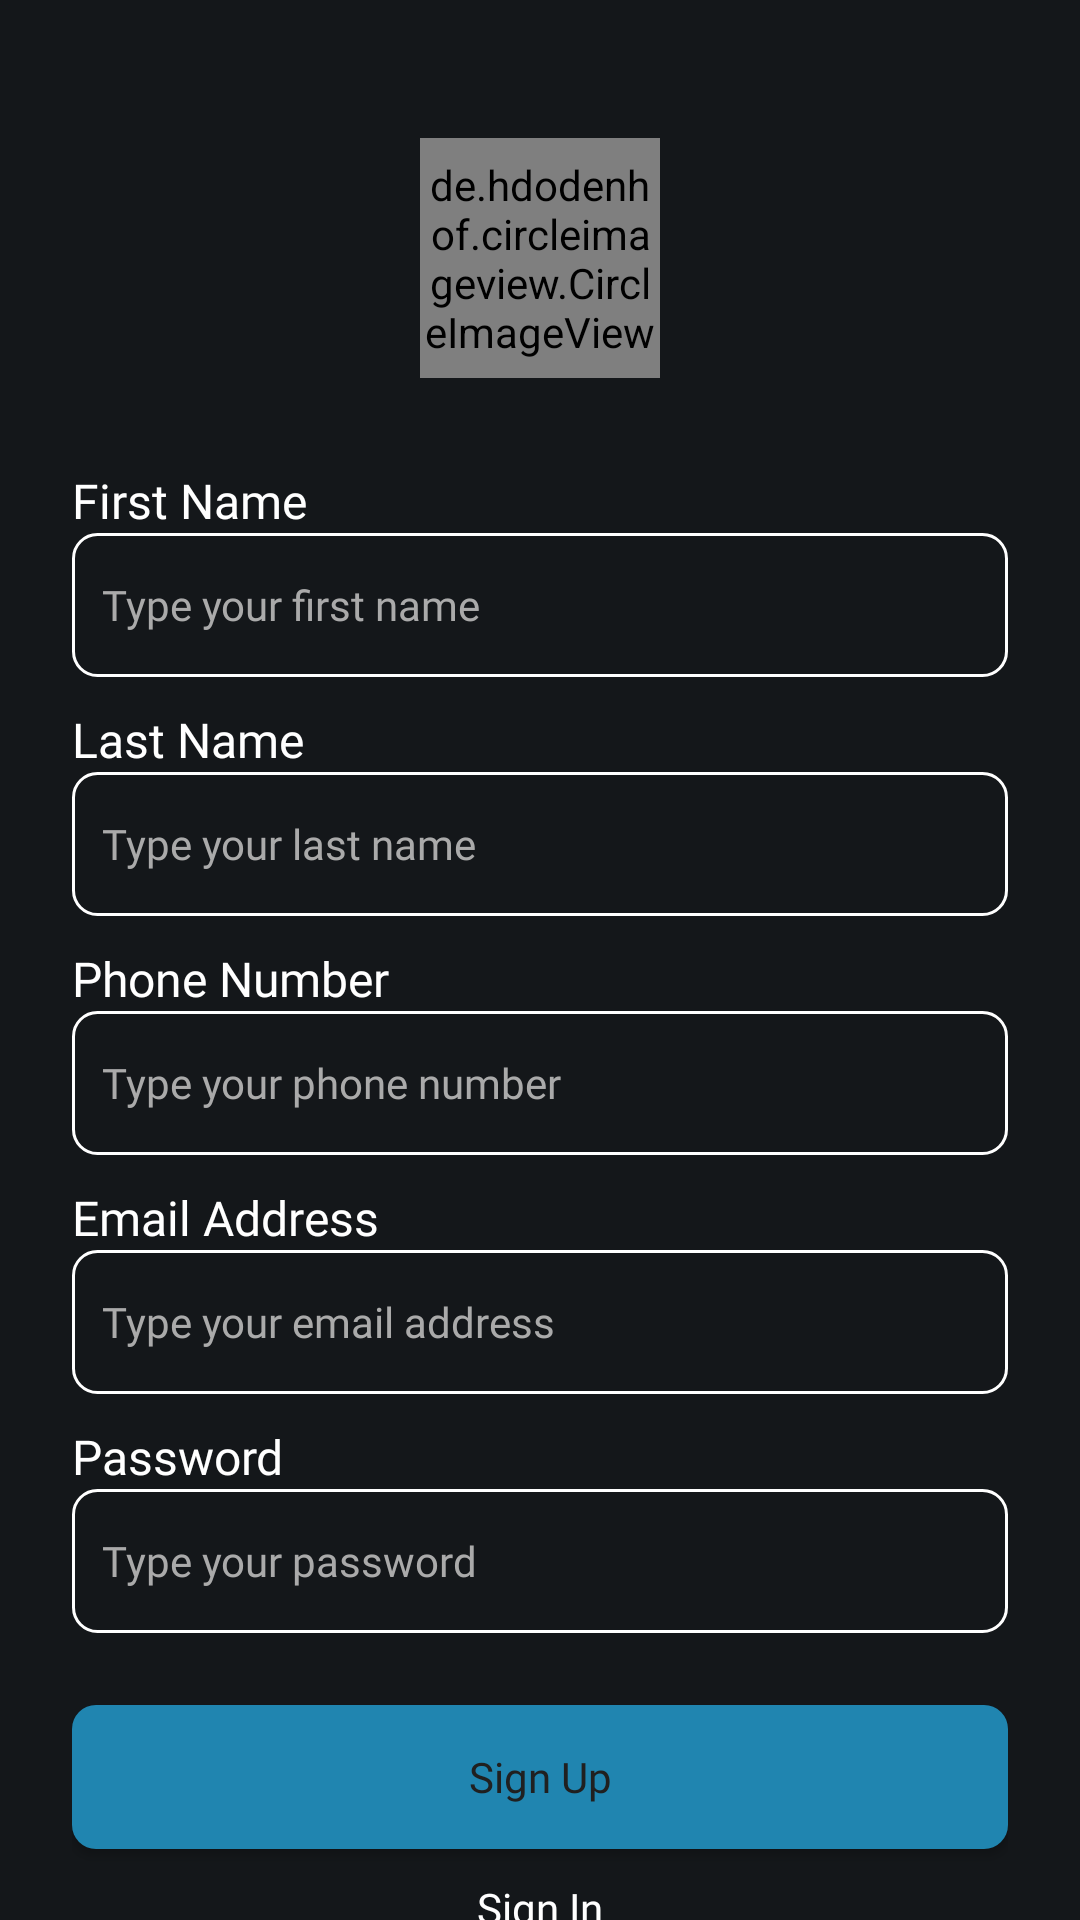

Android layout source for this screen:
<!-- AndroidManifest.xml: application theme Theme.Ojek.NoActionBar -->
<!-- res/layout/activity_sign_up.xml -->
<?xml version="1.0" encoding="utf-8"?>
<LinearLayout xmlns:android="http://schemas.android.com/apk/res/android"
    xmlns:tools="http://schemas.android.com/tools"
    android:layout_width="match_parent"
    android:layout_height="match_parent"
    android:background="#14171A"
    android:paddingStart="24sp"
    android:paddingEnd="24dp"
    android:paddingTop="26dp"
    android:orientation="vertical"
    tools:context=".activities.SignUpActivity">

    <de.hdodenhof.circleimageview.CircleImageView
        android:layout_width="80dp"
        android:layout_height="80dp"
        android:layout_gravity="center_horizontal"
        android:layout_marginTop="20dp"
        android:layout_marginBottom="30dp"
        android:src="@drawable/ipbremovebgpreview"/>

    
    <TextView
        style="@style/TextView.PoppinsNormal16sp020202"
        android:layout_width="match_parent"
        android:layout_height="wrap_content"
        android:text="@string/first_name" />

    <EditText
        android:id="@+id/etFirstName"
        style="@style/EditText.PoppinsNormal14sp8D92A3"
        android:layout_width="match_parent"
        android:layout_height="wrap_content"
        android:background="@drawable/shape_rectangle_outline_8_020202"
        android:fontFamily="@font/poppins"
        android:hint="@string/type_your_first_name"
        android:minHeight="48dp"
        android:padding="10dp" />

    <TextView
        style="@style/TextView.PoppinsNormal16sp020202"
        android:layout_width="match_parent"
        android:paddingTop="10dp"
        android:layout_height="wrap_content"
        android:text="@string/last_name" />

    <EditText
        android:id="@+id/etLastName"
        style="@style/EditText.PoppinsNormal14sp8D92A3"
        android:layout_width="match_parent"
        android:layout_height="wrap_content"
        android:background="@drawable/shape_rectangle_outline_8_020202"
        android:hint="@string/type_your_last_name"
        android:minHeight="48dp"
        android:padding="10dp" />

    <TextView
        style="@style/TextView.PoppinsNormal16sp020202"
        android:layout_width="match_parent"
        android:layout_height="wrap_content"
        android:paddingTop="10dp"
        android:text="@string/phone_number" />

    <EditText
        android:id="@+id/etPhoneNumber"
        style="@style/EditText.PoppinsNormal14sp8D92A3"
        android:layout_width="match_parent"
        android:layout_height="wrap_content"
        android:background="@drawable/shape_rectangle_outline_8_020202"
        android:fontFamily="@font/poppins"
        android:hint="@string/type_your_phone_number"
        android:minHeight="48dp"
        android:padding="10dp" />

    <TextView
        style="@style/TextView.PoppinsNormal16sp020202"
        android:layout_width="match_parent"
        android:layout_height="wrap_content"
        android:paddingTop="10dp"
        android:text="@string/email_address" />

    <EditText
        android:id="@+id/etEmail"
        style="@style/EditText.PoppinsNormal14sp8D92A3"
        android:layout_width="match_parent"
        android:layout_height="wrap_content"
        android:background="@drawable/shape_rectangle_outline_8_020202"
        android:fontFamily="@font/poppins"
        android:hint="@string/type_your_email_address"
        android:minHeight="48dp"
        android:padding="10dp" />

    <TextView
        style="@style/TextView.PoppinsNormal16sp020202"
        android:layout_width="match_parent"
        android:layout_height="wrap_content"
        android:paddingTop="10dp"
        android:text="@string/password" />

    <EditText
        android:id="@+id/etPassword"
        style="@style/EditText.PoppinsNormal14sp8D92A3"
        android:layout_width="match_parent"
        android:layout_height="wrap_content"
        android:background="@drawable/shape_rectangle_outline_8_020202"
        android:fontFamily="@font/poppins"
        android:hint="@string/type_your_password"
        android:minHeight="48dp"
        android:padding="10dp"
        android:inputType="textPassword" />

    <Button
        android:id="@+id/btnSignUp"
        android:text="@string/sign_up"
        android:textAllCaps="false"
        android:layout_marginTop="24dp"
        style="@style/Button.Primary"
        android:layout_width="match_parent"
        android:layout_height="wrap_content"/>

    <Button
        android:id="@+id/btnLogin"
        android:text="Sign In"
        android:textAllCaps="false"
        android:layout_marginTop="10dp"
        style="@style/Button.Secondary"
        android:layout_width="match_parent"
        android:layout_height="wrap_content"/>

</LinearLayout>
<!-- resources referenced by this layout -->
<resources>
  <!-- drawable ipbremovebgpreview: png bitmap (drawable, 154300 bytes) -->
  <!-- drawable shape_rectangle_outline_8_020202 (drawable) -->
  <?xml version="1.0" encoding="utf-8"?>
  <shape xmlns:android="http://schemas.android.com/apk/res/android"
      android:shape="rectangle">
  
      <corners android:radius="8dp"/>
      <stroke android:color="#FFF"
          android:width="1dp"/>
  
  </shape>
  <string name="email_address">Email Address</string>
  <string name="first_name">First Name</string>
  <string name="last_name">Last Name</string>
  <string name="password">Password</string>
  <string name="phone_number">Phone Number</string>
  <string name="sign_up">Sign Up</string>
  <string name="type_your_email_address">Type your email address</string>
  <string name="type_your_first_name">Type your first name</string>
  <string name="type_your_last_name">Type your last name</string>
  <string name="type_your_password">Type your password</string>
  <string name="type_your_phone_number">Type your phone number</string>
  <style name="Button.Primary">
          <item name="android:fontFamily">@font/poppins</item>
          <item name="android:textColor">#202020</item>
          <item name="android:textSize">14sp</item>
          <item name="android:background">@drawable/shape_rectangle_8_2085b0</item>
      </style>
  <style name="Button.Secondary">
          <item name="android:fontFamily">@font/poppins</item>
          <item name="android:textColor">#FFF</item>
          <item name="android:textSize">14sp</item>
          <item name="android:background">@drawable/shape_rectangle_8_8d92a3</item>
      </style>
  <style name="EditText.PoppinsNormal14sp8D92A3">
          <item name="android:fontFamily">@font/poppins</item>
          <item name="android:textColor">#FFF</item>
          <item name="android:textSize">14sp</item>
          <item name="android:textColorHint">@android:color/darker_gray</item>
      </style>
  <style name="TextView.PoppinsNormal16sp020202">
          <item name="android:fontFamily">@font/poppins</item>
          <item name="android:textColor">#FFF</item>
          <item name="android:textSize">16sp</item>
      </style>
  <style name="Theme.Ojek.NoActionBar">
          <item name="windowActionBar">false</item>
          <item name="windowNoTitle">true</item>
      </style>
  <!-- drawable shape_rectangle_8_2085b0 (drawable) -->
  <?xml version="1.0" encoding="utf-8"?>
  <shape xmlns:android="http://schemas.android.com/apk/res/android"
      android:shape="rectangle">
  
      <corners android:radius="8dp"/>
      <solid android:color="#2085B0"/>
  
  </shape>
</resources>
